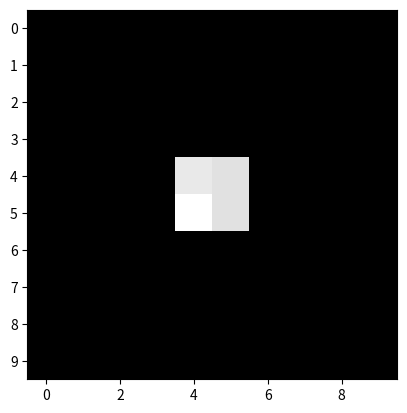

The script that saved this image: (Note: this script raises an exception after producing the figure.)
import numpy as np
from functools import reduce


def evaluate_histogram(pData, nData, dimension, bins, intensityMin, intensityMax):
    """
    :param pData: Input data
    :param nData: Number of data
    :param dimension: dimensions of data
    :param bins: number of bins
    :param intensityMin: lowest range
    :param intensityMax: highest range
    :return: return a histogram
    """

    # parameters normalization in which we allow users to only input an integer for some parameters for convenience

    # bins
    try:
        n = len(bins)
        if n != dimension:
            raise ValueError('the dimension of bins must be equal to the dimension of the data')
    except TypeError:
        # bins has only one dimension in which means all the dimensions has the same bins
        bins = dimension * [bins]
    # intensity
    try:
        n = len(intensityMin)
        if n != dimension:
            raise ValueError('the dimension of intensities must  equal to dimensions of data')
    except TypeError:
        # intensity has only one dimension in which means all the dimensions has the same intensity range
        intensityMin = dimension * [intensityMin]
    try:
        m = len(intensityMax)
        if m != dimension:
            raise ValueError('the dimension of intensities must  equal to dimensions of data')
    except TypeError:
        # intensity has only one dimension in which means all the dimensions has the same intensity range
        intensityMax = dimension * [intensityMax]

    bin_space = [0 for i in range(dimension)]
    bin_pos = [0 for i in range(dimension)]
    p_histogram = np.zeros(reduce(lambda x, y: x*y, bins), dtype=int)

    for i in range(dimension):
        if bins[i] <= 0:
            raise ValueError("bins must be positive!")
        bin_space[i] = (intensityMax[i] - intensityMin[i])/bins[i]

    for i in range(nData):
        for j in range(dimension):
            value = pData[j][i]
            bin_pos[j] = int((value - intensityMin[j])/bin_space[j])
            # out-of-boundary detection
            bin_pos[j] = max(bin_pos[j], 0)
            bin_pos[j] = min(bin_pos[j], bins[j]-1)

        index = bin_pos[0]
        for dim in range(1, dimension):
            size = 1
            for idv in range(dim):
                size *= bins[idv]
            index += size*bin_pos[dim]
        p_histogram[index] += 1

    return p_histogram.reshape(bins)


# run a test
if __name__ == "__main__":
    import matplotlib.pyplot as plt
    # randomly generate 1000 two-dimensional sample
    np.random.seed(123)
    data = np.random.normal(0.5, 0.01, (2, 1000))
    histogram = evaluate_histogram(data, 1000, 2, 10, 0, 1)
    pic = plt.imshow(histogram, cmap=plt.get_cmap('gray'))
    plt.yticks(range(10), [i/10 for i in range(11)])
    plt.xticks(range(10), [i / 10 for i in range(11)])
    plt.colorbar(pic)
    plt.savefig("problem1-1.png")
    plt.show()





